Dataset: karaage_poodle_small (GitHub, cyakooo/Karapoodle). Classes: karaage, poodle.

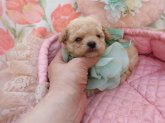
Label: poodle

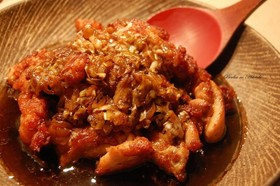
Label: karaage

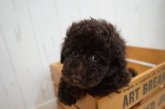
Label: poodle

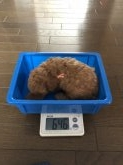
Label: poodle

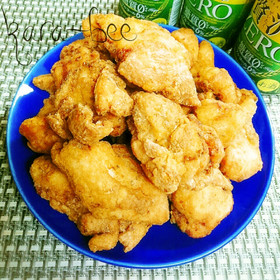
Label: karaage

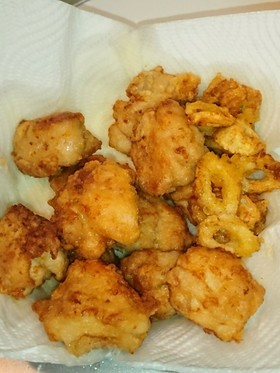
Label: karaage
